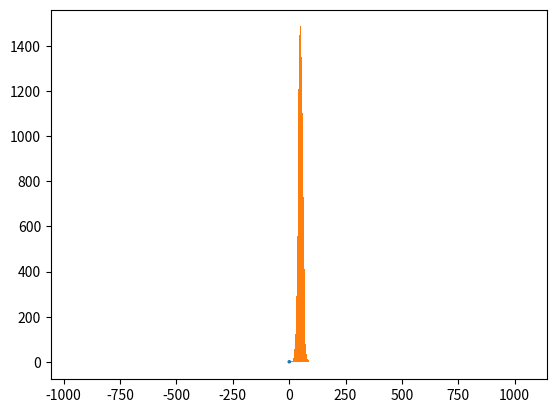

Recreate this plot in Python.
import numpy as np
import matplotlib.pyplot as plt

def mysum2(inputArray):
	print(np.sum(inputArray, dtype=np.int32))

def plotcircle1():
	# plot a circle
	t = np.linspace(0, 2*np.pi, 50)
	r = 3
	x1=[]
	y1=[]
	x1 = r*np.cos(t)
	y1 = r*np.sin(t)

	plt.plot(x1, y1)
	plt.axis("equal")
	plt.show()

def plotnorm1():
	# normal distribution plot
	mu, sigma = 50, 10
	s = np.random.normal(mu, sigma, 10000)
	plt.hist(s, 20)
	plt.show()


def main():
	print("Testing mysum2...")
	mysum2([1,5,7])
	mysum2([])
	mysum2([-5,3])
	print()
	
	print("Testing plotcircle1...")
	plotcircle1()
	print()

	print("Testing plotnorm1...")
	plotnorm1()
	print()


if __name__ == "__main__":
	main()
